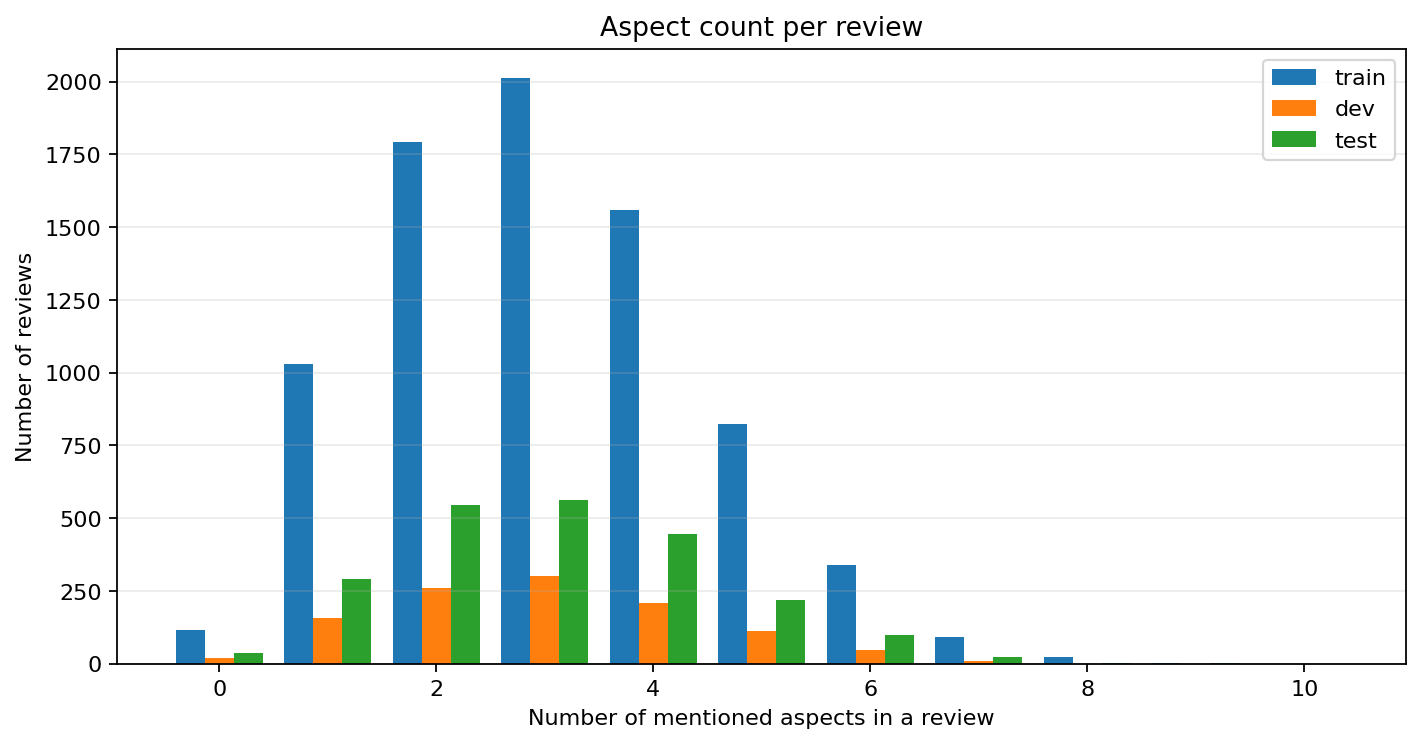

The data file committed next to this chart (first rows):
split, n_aspects, count, percent
train, 0, 115, 1.477
train, 1, 1029, 13.22
train, 2, 1792, 23.02
train, 3, 2013, 25.85
train, 4, 1558, 20.01
train, 5, 825, 10.6
train, 6, 340, 4.367
train, 7, 90, 1.156
train, 8, 23, 0.2954
train, 9, 1, 0.01284
train, 10, 0, 0.0
dev, 0, 18, 1.619
dev, 1, 156, 14.03
dev, 2, 261, 23.47
dev, 3, 301, 27.07
dev, 4, 209, 18.79
dev, 5, 112, 10.07
dev, 6, 46, 4.137
dev, 7, 9, 0.8094
dev, 8, 0, 0.0
dev, 9, 0, 0.0
dev, 10, 0, 0.0
test, 0, 37, 1.664
test, 1, 290, 13.04
test, 2, 546, 24.55
test, 3, 562, 25.27
test, 4, 445, 20.01
test, 5, 220, 9.892
test, 6, 99, 4.451
test, 7, 21, 0.9442
test, 8, 3, 0.1349
test, 9, 1, 0.04496
test, 10, 0, 0.0
